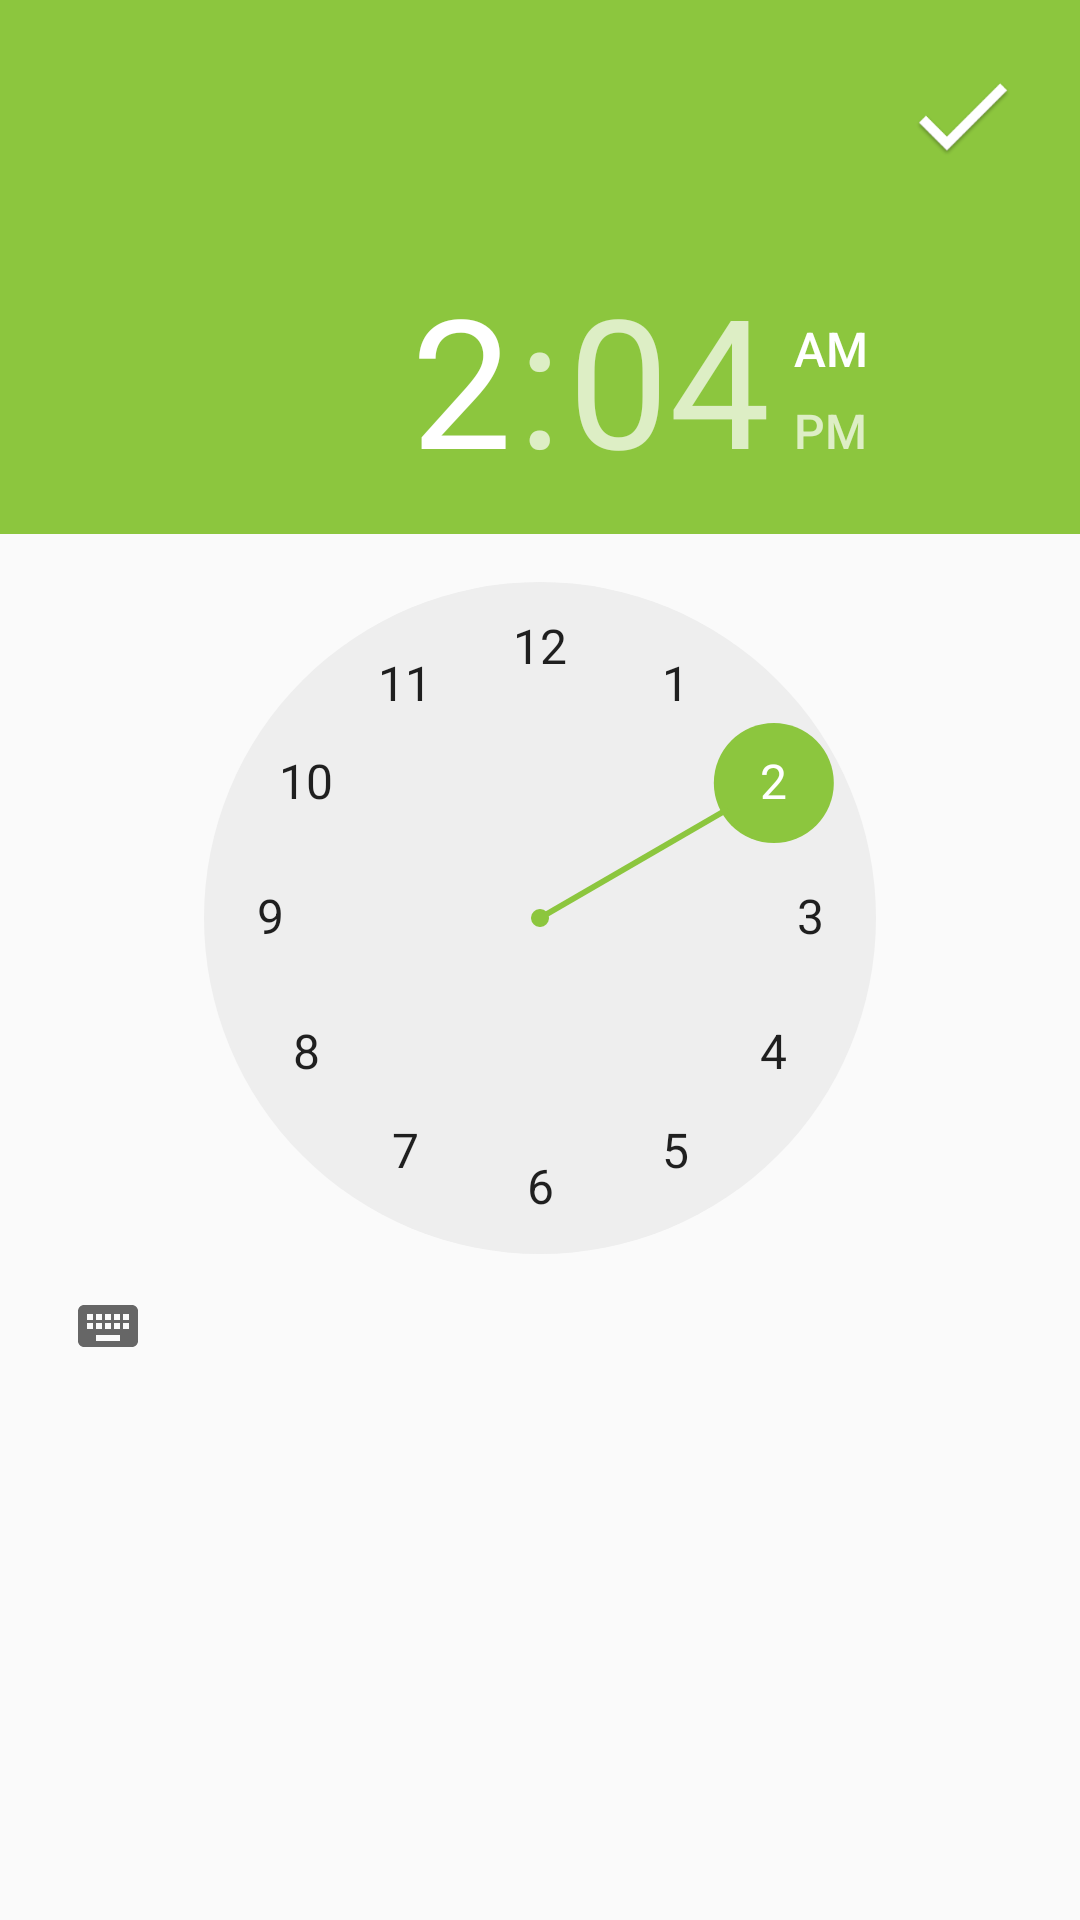

Reconstruct the res/layout file that produces this screen, plus the resources it refers to.
<!-- AndroidManifest.xml: application theme AppTheme -->
<!-- res/layout/time_picker_dialog.xml -->
<?xml version="1.0" encoding="utf-8"?>
<LinearLayout xmlns:android="http://schemas.android.com/apk/res/android"
    android:orientation="vertical" android:layout_width="match_parent"
    android:layout_height="match_parent">

    <RelativeLayout
        android:layout_width="match_parent"
        android:layout_height="wrap_content"
        android:background="@color/colorPrimary"
        android:padding="15dp">

        <ImageView
            android:id="@+id/addTimeView"
            android:layout_width="wrap_content"
            android:layout_height="wrap_content"
            android:src="@mipmap/ic_check"
            android:scaleType="fitCenter"
            android:layout_alignParentEnd="true"/>

    </RelativeLayout>

    <TimePicker
        android:id="@+id/timePickerView"
        android:layout_width="match_parent"
        android:layout_height="wrap_content">
    </TimePicker>
</LinearLayout>
<!-- resources referenced by this layout -->
<resources>
  <color name="colorPrimary">#8CC63E</color>
  <!-- mipmap ic_check: png bitmap (mipmap-hdpi, 1756 bytes) -->
  <style name="AppTheme" parent="Theme.AppCompat.Light.DarkActionBar">
          
          <item name="colorPrimary">@color/colorPrimary</item>
          <item name="colorPrimaryDark">@color/colorPrimaryDark</item>
          <item name="colorAccent">@color/colorPrimary</item>
          <item name="android:windowActivityTransitions">true</item>
      </style>
  <color name="colorPrimaryDark">#53880A</color>
</resources>
